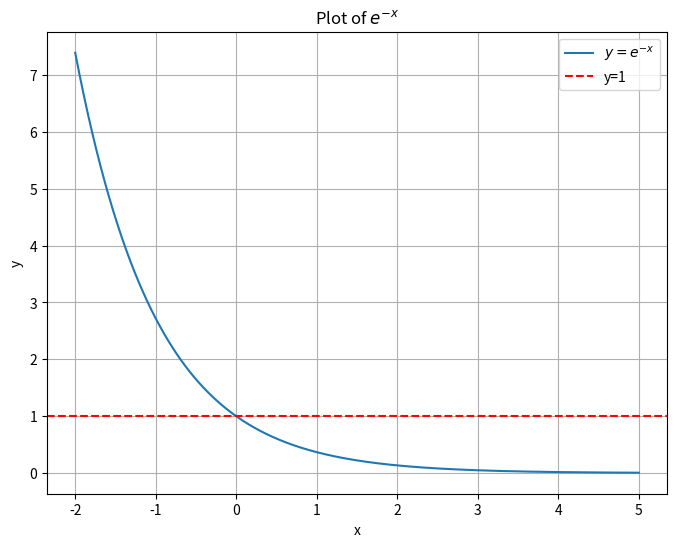

Generate this figure with matplotlib:
import numpy as np
import matplotlib.pyplot as plt

# Generate x values
x = np.linspace(-2, 5, 400)  # From -2 to 5 with 400 points

# Compute y = e^{-x}
y = np.exp(-x)

# Plot
plt.figure(figsize=(8, 6))
plt.plot(x, y, label=r'$y = e^{-x}$')
plt.axhline(y=1, color='r', linestyle='--', label='y=1')  # Add horizontal line at y=1
plt.title(r'Plot of $e^{-x}$')
plt.xlabel('x')
plt.ylabel('y')
plt.legend()
plt.grid(True)
plt.show()